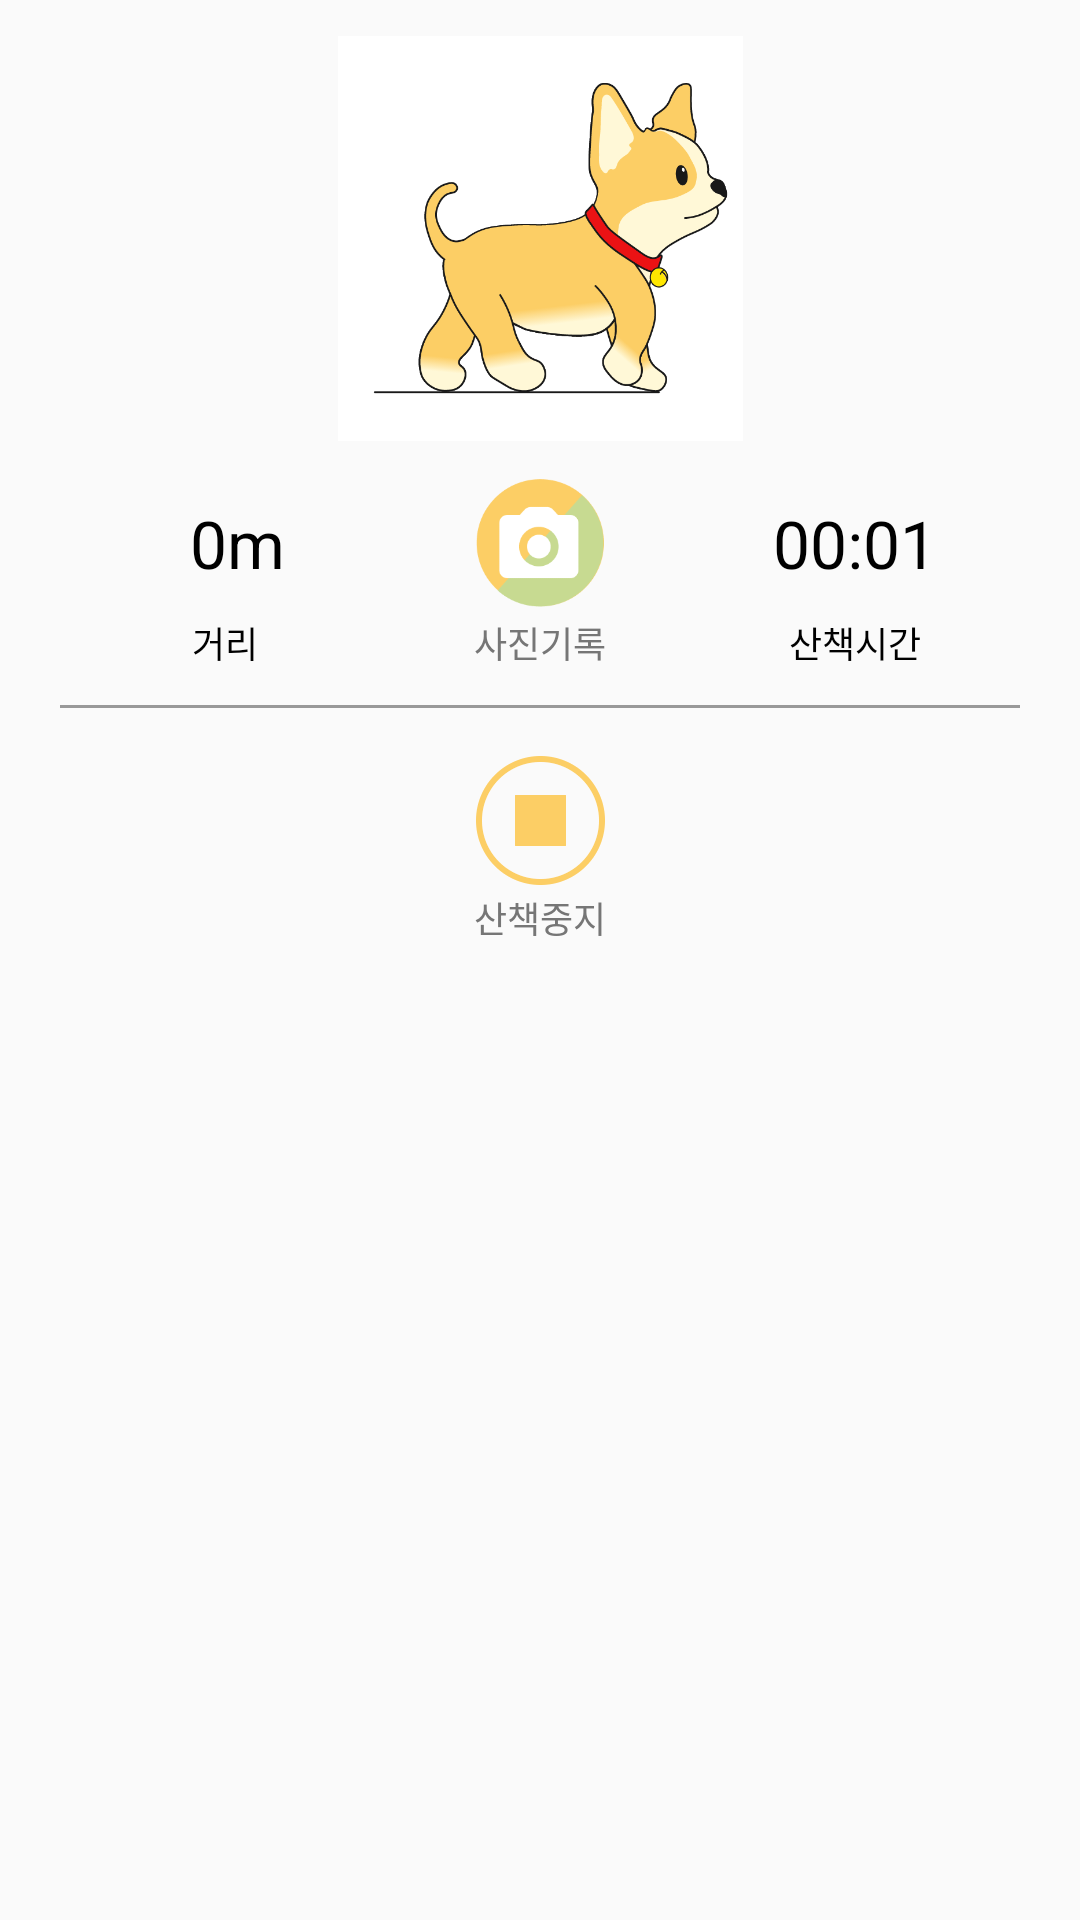

This screen was rendered from an Android layout file. Write that file and the resources it references.
<!-- AndroidManifest.xml: application theme Theme.Umc_pj -->
<!-- res/layout/customdialog_walk_start.xml -->
<?xml version="1.0" encoding="utf-8"?>
<FrameLayout xmlns:android="http://schemas.android.com/apk/res/android"
    xmlns:tools="http://schemas.android.com/tools"
    android:layout_width="match_parent"
    android:layout_height="wrap_content"
    android:layout_weight="2"
    android:orientation="horizontal"
    xmlns:app="http://schemas.android.com/apk/res-auto"
    android:background="@drawable/dialog_box">
    <androidx.constraintlayout.widget.ConstraintLayout
        android:layout_width="match_parent"
        android:layout_height="wrap_content"
        >

        <ImageView
            android:layout_marginTop="12dp"
            android:id="@+id/move_gif"
            android:layout_width="135dp"
            android:layout_height="135dp"
            android:background="@drawable/movedog"
            app:layout_constraintStart_toStartOf="parent"
            app:layout_constraintEnd_toEndOf="parent"
            app:layout_constraintTop_toTopOf="parent"
            />

        <ImageButton
            android:layout_width="60dp"
            android:layout_height="60dp"
            android:id="@+id/camer_shot"
            android:background="@drawable/camera_shot"
            app:layout_constraintTop_toBottomOf="@id/move_gif"
            app:layout_constraintStart_toStartOf="parent"
            app:layout_constraintEnd_toEndOf="parent"
            android:layout_marginTop="4dp"
            />
        <TextView
            android:id="@+id/camera_text"
            android:layout_width="wrap_content"
            android:layout_height="wrap_content"
            android:text="사진기록"
            android:textSize="12dp"
            android:layout_marginTop="-6dp"
            android:textColor="#767676"
            app:layout_constraintTop_toBottomOf="@id/camer_shot"
            app:layout_constraintStart_toStartOf="parent"
            app:layout_constraintEnd_toEndOf="parent"
            />

        <TextView
            android:layout_width="wrap_content"
            android:layout_height="wrap_content"
            android:textColor="@color/black"
            android:textSize="22dp"
            android:text="0m"
            app:layout_constraintStart_toStartOf="parent"
            app:layout_constraintEnd_toStartOf="@id/camera_text"
            app:layout_constraintTop_toTopOf="@id/camer_shot"
            app:layout_constraintBottom_toBottomOf="@id/camer_shot"
            />
        <TextView
            android:layout_width="wrap_content"
            android:layout_height="wrap_content"
            android:textColor="@color/black"
            android:textSize="12dp"
            android:text="거리"
            app:layout_constraintStart_toStartOf="parent"
            app:layout_constraintEnd_toStartOf="@id/camer_shot"
            app:layout_constraintTop_toTopOf="@id/camera_text"
            app:layout_constraintBottom_toBottomOf="@id/camera_text"
            />

        <TextView
            android:layout_width="wrap_content"
            android:layout_height="wrap_content"
            android:textColor="@color/black"
            android:textSize="22dp"
            android:text="00:01"
            app:layout_constraintStart_toEndOf="@id/camer_shot"
            app:layout_constraintEnd_toEndOf="parent"
            app:layout_constraintTop_toTopOf="@id/camer_shot"
            app:layout_constraintBottom_toBottomOf="@id/camer_shot"
            />
        <TextView
            android:layout_width="wrap_content"
            android:layout_height="wrap_content"
            android:textColor="@color/black"
            android:textSize="12dp"
            android:text="산책시간"
            app:layout_constraintStart_toEndOf="@id/camer_shot"
            app:layout_constraintEnd_toEndOf="parent"
            app:layout_constraintTop_toTopOf="@id/camera_text"
            app:layout_constraintBottom_toBottomOf="@id/camera_text"
            />


        <View
            android:id="@+id/walk_dvide_line"
            android:layout_width="match_parent"
            android:layout_height="1dp"
            android:background="#999999"
            app:layout_constraintTop_toBottomOf="@id/camera_text"
            app:layout_constraintStart_toStartOf="@+id/start1"
            app:layout_constraintEnd_toEndOf="@+id/end1"
            android:layout_marginTop="12dp"
            android:layout_marginLeft="20dp"
            android:layout_marginRight="20dp"
            />
        <View
            android:id="@+id/start1"
            android:layout_width="1dp"
            android:layout_height="1dp"
            android:background="#00000000"
            app:layout_constraintStart_toStartOf="parent"
            app:layout_constraintBottom_toBottomOf="parent"
            />
        <View
            android:id="@+id/end1"
            android:layout_width="1dp"
            android:layout_height="1dp"
            android:background="#00000000"
            app:layout_constraintEnd_toEndOf="parent"
            app:layout_constraintBottom_toBottomOf="parent"

            />

        <ImageButton
            android:id="@+id/walk_stop_image"
            android:layout_width="43dp"
            android:layout_height="43dp"
            android:background="@drawable/walk_stop"
            android:layout_marginTop="16dp"
            app:layout_constraintStart_toStartOf="parent"
            app:layout_constraintEnd_toEndOf="parent"
            app:layout_constraintTop_toBottomOf="@id/walk_dvide_line"/>

        <TextView
            android:id="@+id/walk_stop_text"
            android:layout_width="wrap_content"
            android:layout_height="wrap_content"
            android:text="산책중지"
            android:textSize="12dp"
            android:textColor="#767676"
            android:layout_marginTop="2dp"
            app:layout_constraintTop_toBottomOf="@id/walk_stop_image"
            app:layout_constraintStart_toStartOf="parent"
            app:layout_constraintEnd_toEndOf="parent"
            app:layout_constraintBottom_toBottomOf="parent"
            android:layout_marginBottom="12dp"
            />

    </androidx.constraintlayout.widget.ConstraintLayout>
</FrameLayout>
<!-- resources referenced by this layout -->
<resources>
  <color name="black">#FF000000</color>
  <!-- drawable camera_shot: png bitmap (drawable, 6741 bytes) -->
  <!-- drawable movedog: gif bitmap (drawable, 62073 bytes) -->
  <!-- drawable walk_stop: png bitmap (drawable, 7067 bytes) -->
  <style name="Theme.Umc_pj" parent="Theme.AppCompat.Light.NoActionBar">
          
          <item name="colorPrimary">@color/purple_500</item>
          <item name="colorPrimaryVariant">@color/purple_700</item>
          <item name="colorOnPrimary">@color/white</item>
          
          <item name="colorSecondary">@color/teal_200</item>
          <item name="colorSecondaryVariant">@color/teal_700</item>
          <item name="colorOnSecondary">@color/black</item>
          
          <item name="android:statusBarColor" tools:targetApi="l">?attr/colorPrimaryVariant</item>
          
          <item name="windowNoTitle">true</item>
  
      </style>
  <color name="purple_500">#FF6200EE</color>
  <color name="purple_700">#FF3700B3</color>
  <color name="white">#FFFFFFFF</color>
  <color name="teal_200">#FF03DAC5</color>
  <color name="teal_700">#FF018786</color>
</resources>
